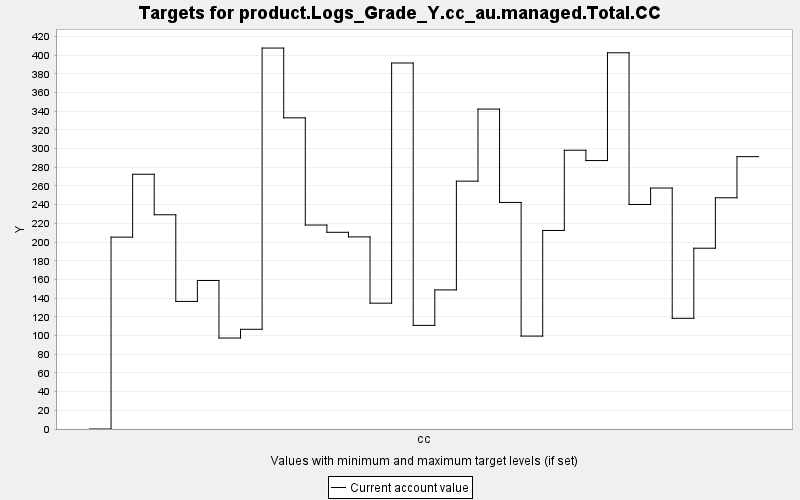

The table this chart was drawn from, first rows:
TARGET, PERIOD, YEAR, PERIODWIDTH, MINIMUM, MAXIMUM, MINWEIGHT, MAXWEIGHT, CURRENT, SUMMARY
product.Logs_Grade_Y.cc_au.managed.Total…, 0, 0, 10.0, 0.0, 10000, 1.0, 1.0, 0.0, 0.0
product.Logs_Grade_Y.cc_au.managed.Total…, 1, 10, 10.0, 0.0, 10000, 1.0, 1.0, 205.3, 0.0
product.Logs_Grade_Y.cc_au.managed.Total…, 2, 20, 10.0, 0.0, 10000, 1.0, 1.0, 272.5, 0.0
product.Logs_Grade_Y.cc_au.managed.Total…, 3, 30, 10.0, 0.0, 10000, 1.0, 1.0, 229.2, 0.0
product.Logs_Grade_Y.cc_au.managed.Total…, 4, 40, 10.0, 0.0, 10000, 1.0, 1.0, 136.5, 0.0
product.Logs_Grade_Y.cc_au.managed.Total…, 5, 50, 10.0, 0.0, 10000, 1.0, 1.0, 158.9, 0.0
product.Logs_Grade_Y.cc_au.managed.Total…, 6, 60, 10.0, 0.0, 10000, 1.0, 1.0, 97.33, 0.0
product.Logs_Grade_Y.cc_au.managed.Total…, 7, 70, 10.0, 0.0, 10000, 1.0, 1.0, 106.7, 0.0
product.Logs_Grade_Y.cc_au.managed.Total…, 8, 80, 10.0, 0.0, 10000, 1.0, 1.0, 407.6, 0.0
product.Logs_Grade_Y.cc_au.managed.Total…, 9, 90, 10.0, 0.0, 10000, 1.0, 1.0, 332.9, 0.0
product.Logs_Grade_Y.cc_au.managed.Total…, 10, 100, 10.0, 0.0, 10000, 1.0, 1.0, 218.2, 0.0
product.Logs_Grade_Y.cc_au.managed.Total…, 11, 110, 10.0, 0.0, 10000, 1.0, 1.0, 210.4, 0.0
product.Logs_Grade_Y.cc_au.managed.Total…, 12, 120, 10.0, 0.0, 10000, 1.0, 1.0, 205.5, 0.0
product.Logs_Grade_Y.cc_au.managed.Total…, 13, 130, 10.0, 0.0, 10000, 1.0, 1.0, 134.6, 0.0
product.Logs_Grade_Y.cc_au.managed.Total…, 14, 140, 10.0, 0.0, 10000, 1.0, 1.0, 391.6, 0.0
product.Logs_Grade_Y.cc_au.managed.Total…, 15, 150, 10.0, 0.0, 10000, 1.0, 1.0, 110.9, 0.0
product.Logs_Grade_Y.cc_au.managed.Total…, 16, 160, 10.0, 0.0, 10000, 1.0, 1.0, 148.8, 0.0
product.Logs_Grade_Y.cc_au.managed.Total…, 17, 170, 10.0, 0.0, 10000, 1.0, 1.0, 265.2, 0.0
product.Logs_Grade_Y.cc_au.managed.Total…, 18, 180, 10.0, 0.0, 10000, 1.0, 1.0, 342.3, 0.0
product.Logs_Grade_Y.cc_au.managed.Total…, 19, 190, 10.0, 0.0, 10000, 1.0, 1.0, 242.4, 0.0
product.Logs_Grade_Y.cc_au.managed.Total…, 20, 200, 10.0, 0.0, 10000, 1.0, 1.0, 99.4, 0.0
product.Logs_Grade_Y.cc_au.managed.Total…, 21, 210, 10.0, 0.0, 10000, 1.0, 1.0, 212.4, 0.0
product.Logs_Grade_Y.cc_au.managed.Total…, 22, 220, 10.0, 0.0, 10000, 1.0, 1.0, 298.2, 0.0
product.Logs_Grade_Y.cc_au.managed.Total…, 23, 230, 10.0, 0.0, 10000, 1.0, 1.0, 287.2, 0.0
product.Logs_Grade_Y.cc_au.managed.Total…, 24, 240, 10.0, 0.0, 10000, 1.0, 1.0, 402.5, 0.0
product.Logs_Grade_Y.cc_au.managed.Total…, 25, 250, 10.0, 0.0, 10000, 1.0, 1.0, 240.2, 0.0
product.Logs_Grade_Y.cc_au.managed.Total…, 26, 260, 10.0, 0.0, 10000, 1.0, 1.0, 257.8, 0.0
product.Logs_Grade_Y.cc_au.managed.Total…, 27, 270, 10.0, 0.0, 10000, 1.0, 1.0, 118.4, 0.0
product.Logs_Grade_Y.cc_au.managed.Total…, 28, 280, 10.0, 0.0, 10000, 1.0, 1.0, 193.4, 0.0
product.Logs_Grade_Y.cc_au.managed.Total…, 29, 290, 10.0, 0.0, 10000, 1.0, 1.0, 247.4, 0.0
product.Logs_Grade_Y.cc_au.managed.Total…, 30, 300, 10.0, 0.0, 10000, 1.0, 1.0, 291.4, 0.0
